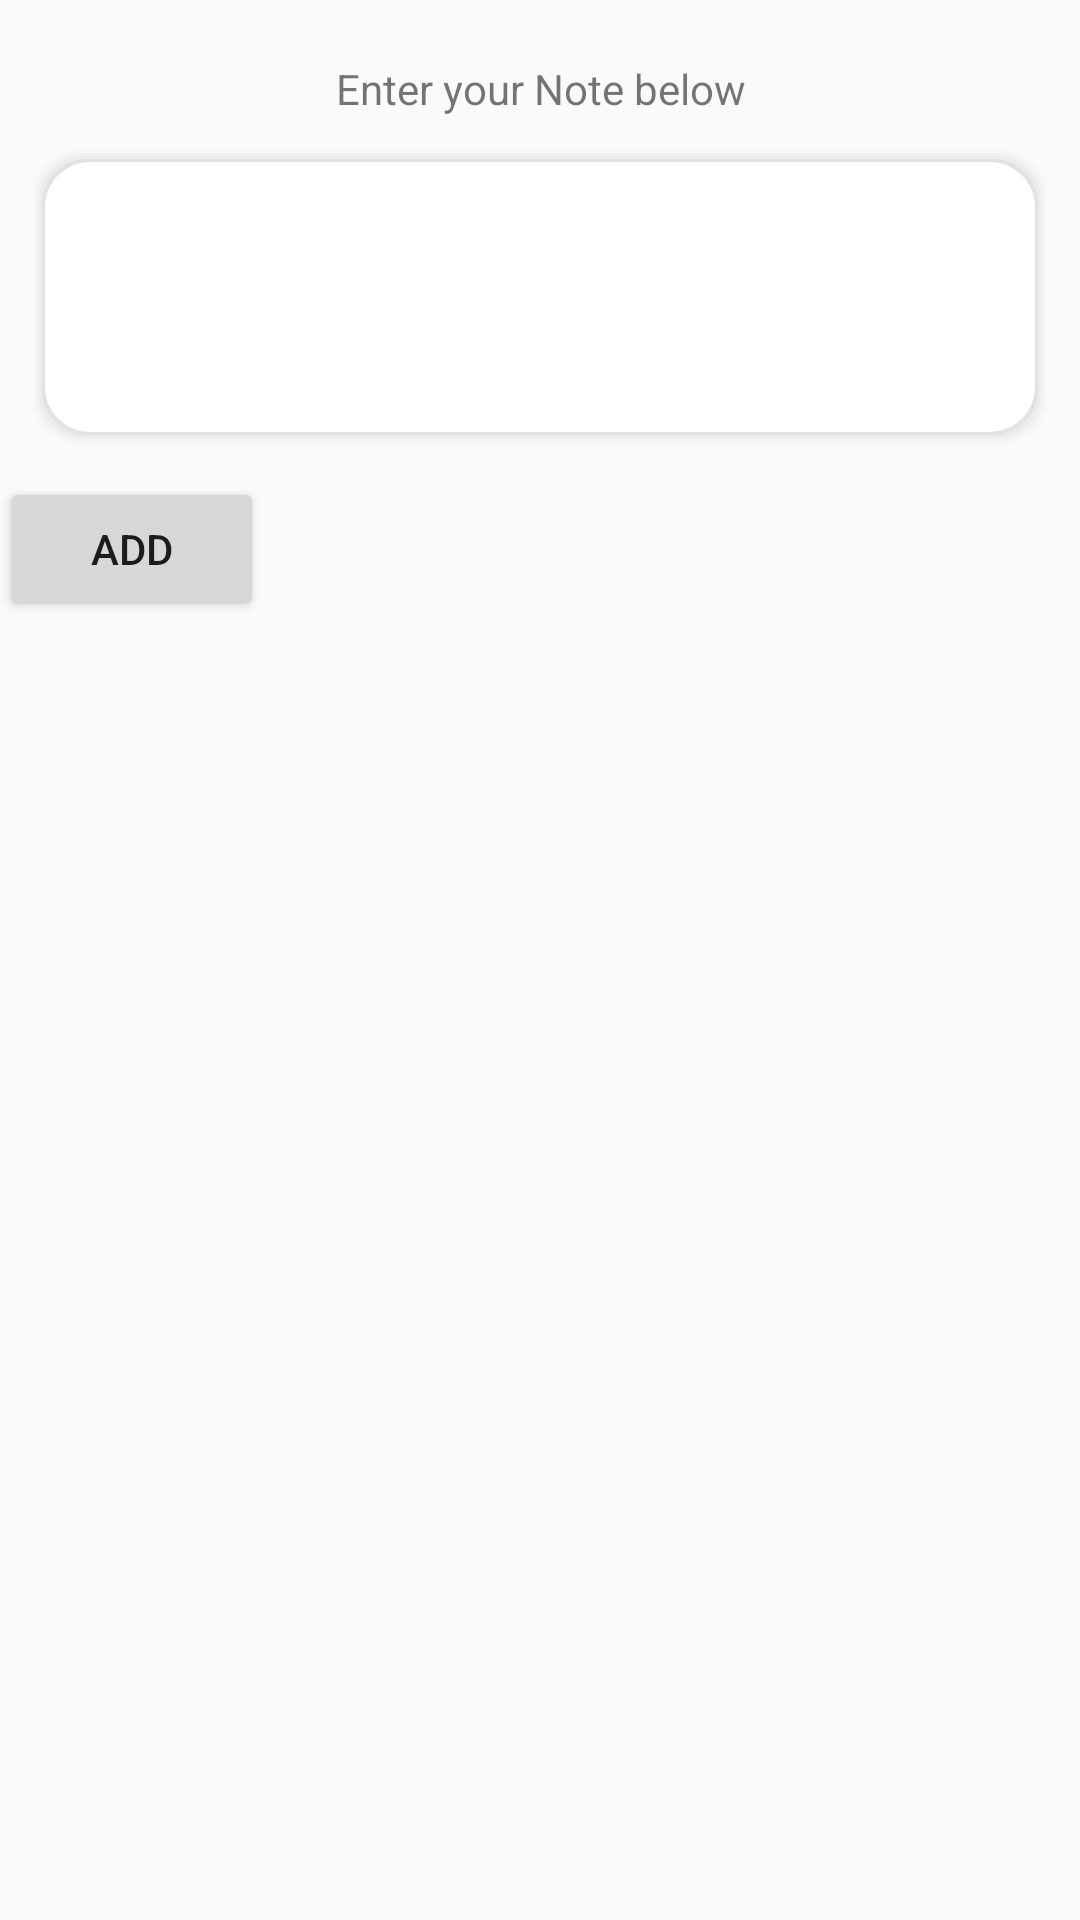

This screen was rendered from an Android layout file. Write that file and the resources it references.
<!-- AndroidManifest.xml: application theme AppTheme -->
<!-- res/layout/fragment_add_note.xml -->
<?xml version="1.0" encoding="utf-8"?>
<LinearLayout xmlns:android="http://schemas.android.com/apk/res/android"
    android:orientation="vertical" android:layout_width="match_parent"
    android:layout_height="match_parent">

    <TextView
        android:layout_width="match_parent"
        android:paddingTop="20dp"
        android:textAlignment="center"
        android:layout_height="wrap_content"
        android:text="Enter your Note below"/>
    <EditText
        android:layout_width="match_parent"
        android:layout_margin="10dp"
        android:background="@drawable/border"
        android:layout_height="100sp" />
    <Button
        android:layout_width="wrap_content"
        android:layout_height="wrap_content"
        android:text="ADD"/>

</LinearLayout>
<!-- resources referenced by this layout -->
<resources>
  <!-- drawable border: vector/xml drawable (drawable, 2881 chars, omitted) -->
  <style name="AppTheme" parent="Theme.AppCompat.Light.NoActionBar">
          
          <item name="colorPrimary">@color/colorPrimary</item>
          <item name="colorPrimaryDark">@color/colorPrimaryDark</item>
          <item name="colorAccent">@color/colorAccent</item>
      </style>
  <color name="colorPrimary">#8484d6</color>
  <color name="colorPrimaryDark">#8484d6</color>
  <color name="colorAccent">#8BC34A</color>
</resources>
